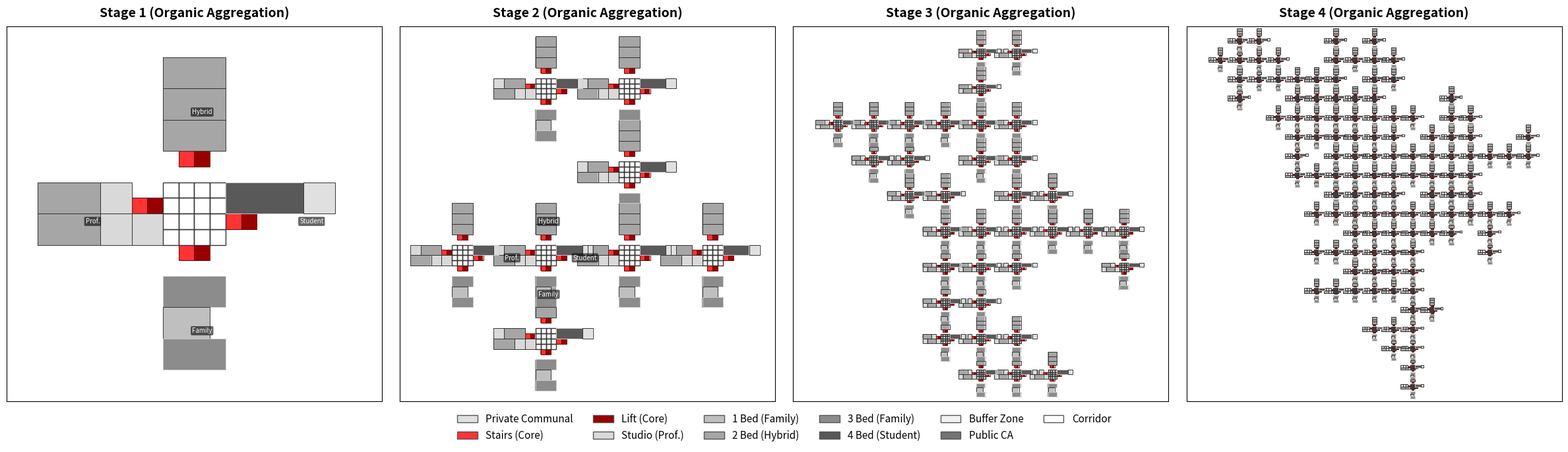

The script that saved this image:
#!/usr/bin/env python3
"""
Procedural Building Layout Generator - Organic Aggregation (Eden Growth)
========================================================================
Generates a seed layout (Stage 1 < 20 units) and multiplies it using a 
stochastic, organic aggregation pattern.
"""

import numpy as np
import matplotlib.pyplot as plt
from matplotlib.colors import ListedColormap, BoundaryNorm
from matplotlib.patches import Patch
import random

# ------------------------------------------------------------------
# Grid value constants
# ------------------------------------------------------------------
EMPTY      = 0
COMMUNAL   = 1     
STAIRS     = 2
LIFT       = 3
STUDIO     = 4
BR1        = 5
BR2        = 6
BR3        = 7
BR4        = 8
BUFFER     = 9     
PUBLIC_CA  = 10
CORRIDOR   = 11    

# Monochrome palette with Red highlights for the cores
COLORS = [
    '#FFFFFF',  # 0 Empty / Background
    '#E0E0E0',  # 1 Communal
    '#FF3333',  # 2 Stairs
    '#990000',  # 3 Lift
    '#D9D9D9',  # 4 Studio
    '#BFBFBF',  # 5 1 Bedroom
    '#A6A6A6',  # 6 2 Bedroom
    '#8C8C8C',  # 7 3 Bedroom
    '#595959',  # 8 4 Bedroom
    '#F2F2F2',  # 9 Buffer Zone
    '#737373',  # 10 Public CA
    '#FFFFFF',  # 11 Corridor
]

LABELS = [
    'Empty', 
    'Private Communal', 
    'Stairs (Core)', 
    'Lift (Core)',
    'Studio (Prof.)', 
    '1 Bed (Family)', 
    '2 Bed (Hybrid)', 
    '3 Bed (Family)',
    '4 Bed (Student)', 
    'Buffer Zone', 
    'Public CA', 
    'Corridor'
]

# ------------------------------------------------------------------
# Placement helpers
# ------------------------------------------------------------------
def place_block(grid, value, x, y, w, h, unit_bounds=None):
    H, W = grid.shape
    if x < 0 or y < 0 or x + w > W or y + h > H:
        return False
    if np.any(grid[y:y+h, x:x+w] != EMPTY):
        return False
    grid[y:y+h, x:x+w] = value
    if unit_bounds is not None:
        unit_bounds.append((x, y, w, h, value))
    return True

def add_core(grid, x, y, bounds=None):
    if x + 2 > grid.shape[1] or y >= grid.shape[0]:
        return False
    if grid[y, x] != EMPTY or grid[y, x+1] != EMPTY:
        return False
    grid[y, x]     = STAIRS
    grid[y, x + 1] = LIFT
    if bounds is not None:
        bounds.append((x, y, 1, 1, STAIRS))
        bounds.append((x+1, y, 1, 1, LIFT))
    return True

# ------------------------------------------------------------------
# Cluster fillers 
# ------------------------------------------------------------------
def fill_student(grid, x0, y0, w, h, bounds):
    y = y0
    while y + 2 <= y0 + h:
        x = x0
        row_units = 0
        while x < x0 + w:
            if x + 5 <= x0 + w and place_block(grid, BR4, x, y, 5, 2, bounds):
                x += 5; row_units += 1
                if row_units % 2 == 0 and x + 2 <= x0 + w:
                    place_block(grid, COMMUNAL, x, y, 2, 2, bounds)
                    x += 2
            elif x + 2 <= x0 + w and place_block(grid, COMMUNAL, x, y, 2, 2, bounds):
                x += 2
            else:
                break
        y += 2

def fill_hybrid(grid, x0, y0, w, h, bounds):
    y = y0
    while y + 2 <= y0 + h:
        x = x0
        row_units = 0
        while x < x0 + w:
            if x + 4 <= x0 + w and place_block(grid, BR2, x, y, 4, 2, bounds):
                x += 4; row_units += 1
                if row_units % 2 == 0 and x + 2 <= x0 + w:
                    place_block(grid, COMMUNAL, x, y, 2, 2, bounds)
                    x += 2
            elif x + 2 <= x0 + w and place_block(grid, COMMUNAL, x, y, 2, 2, bounds):
                x += 2
            else:
                break
        y += 2

def fill_professional(grid, x0, y0, w, h, bounds):
    y = y0
    while y + 2 <= y0 + h:
        x = x0
        g_studio = 0
        g_2br = 0
        while x < x0 + w:
            placed = False
            if (x + 4 <= x0 + w and g_2br < 1 and random.random() < 0.40
                    and place_block(grid, BR2, x, y, 4, 2, bounds)):
                x += 4; g_2br += 1; placed = True
            elif x + 2 <= x0 + w and place_block(grid, STUDIO, x, y, 2, 2, bounds):
                x += 2; g_studio += 1; placed = True
            if not placed:
                break
            if g_studio >= 2 and g_2br >= 1 and x + 2 <= x0 + w:
                place_block(grid, COMMUNAL, x, y, 2, 2, bounds)
                x += 2
                g_studio = g_2br = 0
        y += 2

def fill_family(grid, x0, y0, w, h, bounds):
    y = y0
    row_toggle = 0
    while y + 2 <= y0 + h:
        x = x0
        g_1, g_3 = 0, 0
        prefer_small_row = (row_toggle % 2 == 0)
        while x < x0 + w:
            placed = False
            if prefer_small_row:
                if x + 3 <= x0 + w and place_block(grid, BR1, x, y, 3, 2, bounds):
                    x += 3; g_1 += 1; placed = True
                elif x + 4 <= x0 + w and place_block(grid, BR3, x, y, 4, 2, bounds):
                    x += 4; g_3 += 1; placed = True
            else:
                if x + 4 <= x0 + w and place_block(grid, BR3, x, y, 4, 2, bounds):
                    x += 4; g_3 += 1; placed = True
                elif x + 3 <= x0 + w and place_block(grid, BR1, x, y, 3, 2, bounds):
                    x += 3; g_1 += 1; placed = True
            if not placed:
                if x + 2 <= x0 + w and place_block(grid, COMMUNAL, x, y, 2, 2, bounds):
                    x += 2
                else:
                    break
            if g_1 >= 2 and g_3 >= 1 and x + 2 <= x0 + w:
                place_block(grid, COMMUNAL, x, y, 2, 2, bounds)
                x += 2
                g_1 = 0
                g_3 = max(0, g_3 - 1)
        y += 2
        row_toggle += 1

# ------------------------------------------------------------------
# Seed Creation & Organic Aggregation
# ------------------------------------------------------------------
def create_cross_module():
    """Generates the base 24x24 micro-module."""
    grid = np.zeros((24, 24), dtype=int)
    bounds = []
    
    add_core(grid, 8, 11, bounds)  
    add_core(grid, 14, 12, bounds) 
    add_core(grid, 11, 8, bounds)  
    add_core(grid, 11, 14, bounds) 
    
    for y in range(10, 14):
        for x in range(10, 14):
            place_block(grid, CORRIDOR, x, y, 1, 1, bounds)

    fill_professional(grid, 2, 10, 8, 4, bounds)  
    fill_student(grid, 14, 10, 8, 4, bounds)      
    fill_hybrid(grid, 10, 2, 4, 8, bounds)        
    fill_family(grid, 10, 14, 4, 8, bounds)       
    
    return grid, bounds

def stamp_module(site_grid, site_bounds, module_grid, module_bounds, start_x, start_y):
    h, w = module_grid.shape
    site_h, site_w = site_grid.shape
    placed_mask = np.zeros_like(module_grid, dtype=bool)

    for y in range(h):
        for x in range(w):
            v = module_grid[y, x]
            if v != EMPTY:
                sy, sx = start_y + y, start_x + x
                if 0 <= sy < site_h and 0 <= sx < site_w:
                    if site_grid[sy, sx] == EMPTY:
                        site_grid[sy, sx] = v
                        placed_mask[y, x] = True

    for (bx, by, bw, bh, bv) in module_bounds:
        cy, cx = by + bh//2, bx + bw//2
        if 0 <= cy < h and 0 <= cx < w and placed_mask[cy, cx]:
            site_bounds.append((start_x + bx, start_y + by, bw, bh, bv))

def generate_organic_sequence(max_modules):
    """
    Creates an Eden Growth algorithm sequence. 
    Starts at a center point and randomly attaches new coordinates to edges.
    """
    S = 16 
    cx, cy = 200, 200 # Starting in the center of a large safe canvas
    coords = [(cx, cy)]
    candidates = set()

    def add_neighbors(x, y):
        for dx, dy in [(0, -S), (0, S), (-S, 0), (S, 0)]:
            nx, ny = x + dx, y + dy
            if (nx, ny) not in coords:
                candidates.add((nx, ny))

    add_neighbors(cx, cy)
    
    # Stochastic loop
    while len(coords) < max_modules:
        if not candidates:
            break
        chosen = random.choice(list(candidates))
        candidates.remove(chosen)
        coords.append(chosen)
        add_neighbors(chosen[0], chosen[1])

    return coords

def build_site_for_stage(coords_subset):
    """Stamps the pre-calculated organic coordinates onto the grid."""
    site_size = 400
    site_grid = np.zeros((site_size, site_size), dtype=int)
    site_bounds = []
    
    module_grid, module_bounds = create_cross_module()
    
    for x, y in coords_subset:
        stamp_module(site_grid, site_bounds, module_grid, module_bounds, x, y)
        
    return site_grid, site_bounds

# ------------------------------------------------------------------
# Statistics Logic
# ------------------------------------------------------------------
def calculate_and_print_stats(grid, stage):
    studios = np.sum(grid == STUDIO) // 4  
    br1     = np.sum(grid == BR1) // 6     
    br2     = np.sum(grid == BR2) // 8     
    br3     = np.sum(grid == BR3) // 8     
    br4     = np.sum(grid == BR4) // 10    
    cores   = np.sum(grid == STAIRS)
    
    total_units = studios + br1 + br2 + br3 + br4
    
    print(f"--- STAGE {stage} GENERATION STATS ---")
    print(f"Total Vertical Cores: {cores}")
    print(f"Total Residential Units: {total_units}")
    print(f"  - Studios:   {studios}")
    print(f"  - 1-Bedroom: {br1}")
    print(f"  - 2-Bedroom: {br2}")
    print(f"  - 3-Bedroom: {br3}")
    print(f"  - 4-Bedroom: {br4}")
    print("-" * 32 + "\n")

# ------------------------------------------------------------------
# Visualization
# ------------------------------------------------------------------
def _draw_unit_borders(ax, bounds):
    from matplotlib.patches import Rectangle
    for (x, y, w, h, v) in bounds:
        ec = '#CCCCCC' if v in [BR3, BR4] else '#333333'
        if v in [STAIRS, LIFT]:
            ec = '#660000'
            
        lw = 1.0 if v == CORRIDOR else 0.7 
        rect = Rectangle((x - 0.5, y - 0.5), w, h,
                         fill=False, edgecolor=ec, linewidth=lw)
        ax.add_patch(rect)

def plot_growth_stages():
    fig, axes = plt.subplots(1, 4, figsize=(24, 6))
    cmap  = ListedColormap(COLORS)
    bnorm = BoundaryNorm(np.arange(len(COLORS) + 1) - 0.5, cmap.N)
    
    print("\nStarting Procedural Generation...\n" + "="*32)
    
    # Define how many modules are stamped per stage to simulate the visual density
    stages_counts = [1, 8, 35, 120]
    
    # Pre-calculate the entire growth sequence so the stages build continuously
    full_sequence = generate_organic_sequence(stages_counts[-1])
    
    for i in range(4):
        stage = i + 1
        current_coords = full_sequence[:stages_counts[i]]
        
        grid, bounds = build_site_for_stage(current_coords)
        calculate_and_print_stats(grid, stage)
        
        ax = axes[i]
        
        y_idx, x_idx = np.where(grid != EMPTY)
        if len(y_idx) > 0:
            min_x = np.min(x_idx) - 2
            max_x = np.max(x_idx) + 3
            min_y = np.min(y_idx) - 2
            max_y = np.max(y_idx) + 3
            
            # Square Canvas enforcement
            w = max_x - min_x
            h = max_y - min_y
            size = max(w, h)
            
            pad_x = size - w
            pad_y = size - h
            
            min_x = max(0, min_x - pad_x // 2)
            max_x = min_x + size
            min_y = max(0, min_y - pad_y // 2)
            max_y = min_y + size
            
            cropped_grid = grid[min_y:max_y, min_x:max_x]
            cropped_bounds = [(bx - min_x, by - min_y, bw, bh, bv) 
                              for (bx, by, bw, bh, bv) in bounds]
        else:
            cropped_grid = grid
            cropped_bounds = bounds
            min_x, min_y = 0, 0

        ax.imshow(cropped_grid, cmap=cmap, norm=bnorm, aspect='equal', interpolation='nearest')
        _draw_unit_borders(ax, cropped_bounds)
        
        # Overlay Cluster Text Labels on the initial seed only (to prevent overlap)
        if stage <= 2:
            bbox_props = dict(boxstyle="round,pad=0.2", fc="black", ec="none", alpha=0.6)
            seed_x, seed_y = current_coords[0]
            cx = (seed_x + 12) - min_x
            cy = (seed_y + 12) - min_y
            
            ax.text(cx - 7, cy, 'Prof.', ha='center', va='center', fontsize=7, color='white', bbox=bbox_props)
            ax.text(cx + 7, cy, 'Student', ha='center', va='center', fontsize=7, color='white', bbox=bbox_props)
            ax.text(cx, cy - 7, 'Hybrid', ha='center', va='center', fontsize=7, color='white', bbox=bbox_props)
            ax.text(cx, cy + 7, 'Family', ha='center', va='center', fontsize=7, color='white', bbox=bbox_props)
        
        ax.set_xticks([])
        ax.set_yticks([])
        ax.set_title(f'Stage {stage} (Organic Aggregation)', fontsize=14, fontweight='bold', pad=10)

    handles = [Patch(facecolor=COLORS[i], edgecolor='#555', label=LABELS[i])
               for i in range(1, len(COLORS))]
    fig.legend(handles=handles, loc='lower center', ncol=6,
               fontsize=11, frameon=False, bbox_to_anchor=(0.5, -0.1))
    
    plt.tight_layout()
    plt.show()

if __name__ == '__main__':
    plot_growth_stages()
